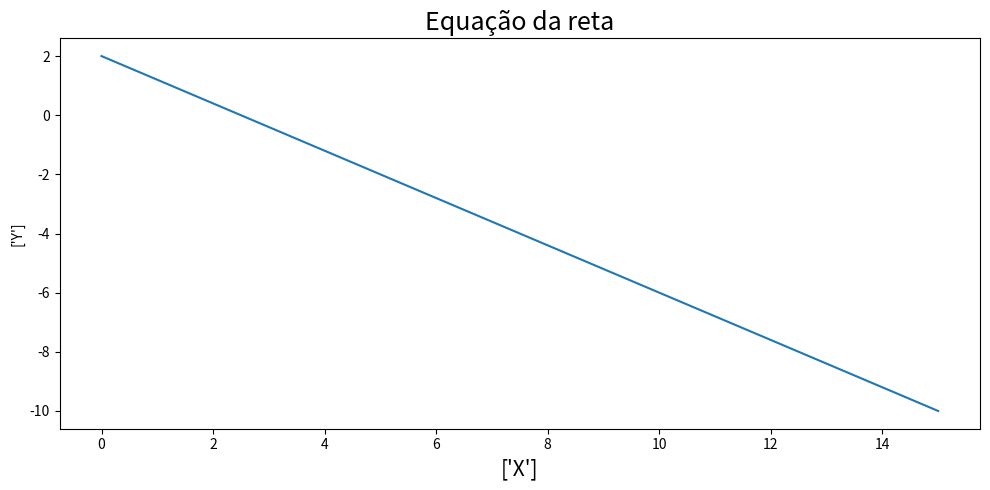
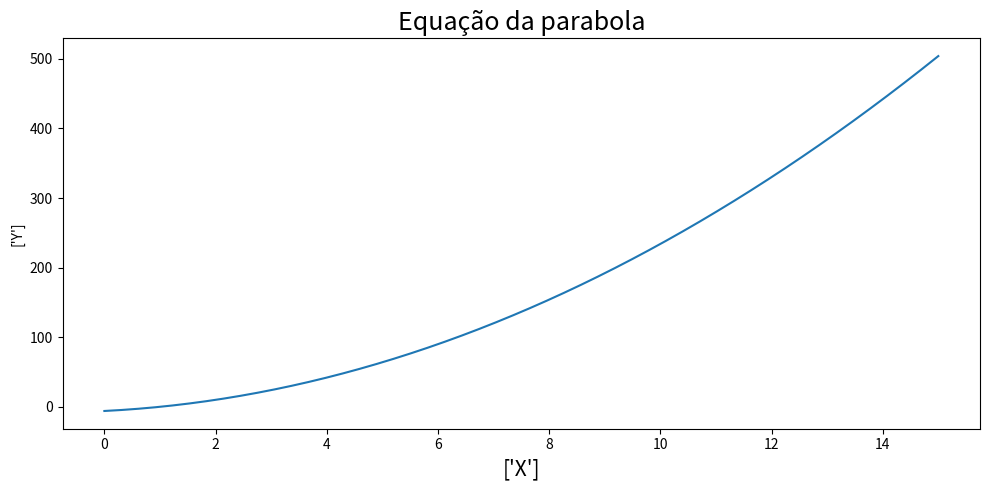

These figures' Python source, in order:
import numpy as np 
import matplotlib.pyplot as plt

#### Equação de uma reta simple
def reta(a0,a1,x):
    y= a0*x+a1
    return y

def plot(x,y):
   
    fig,ax=plt.subplots(figsize=(10,5),clear =True)
    
    ax.plot(x,y)
    ax.set_title('Equação da reta', fontsize=18)
    ax.set_xlabel(['X'], fontsize=15)
    ax.set_ylabel(['Y'])
    fig.tight_layout() 
    plt.show()

x=np.linspace(0,15,50, endpoint=True)
a0=-0.8
a1=2
y= reta(a0,a1,x)
plot(x,y) 

#### equação de uma parabola


def parabola(a,b,c,x):
    y=a*x**2+b*x+c
    return y

def plot(x,y):
   
    fig,ax=plt.subplots(figsize=(10,5),clear =True)
    
    ax.plot(x,y)
    ax.set_title('Equação da parabola', fontsize=18)
    ax.set_xlabel(['X'], fontsize=15)
    ax.set_ylabel(['Y'])
    fig.tight_layout() 
    plt.show()

x=np.linspace(0,15,50, endpoint=True)
a=2
b=4
c=-6
y= parabola(a,b,c,x)
plot(x,y) 
